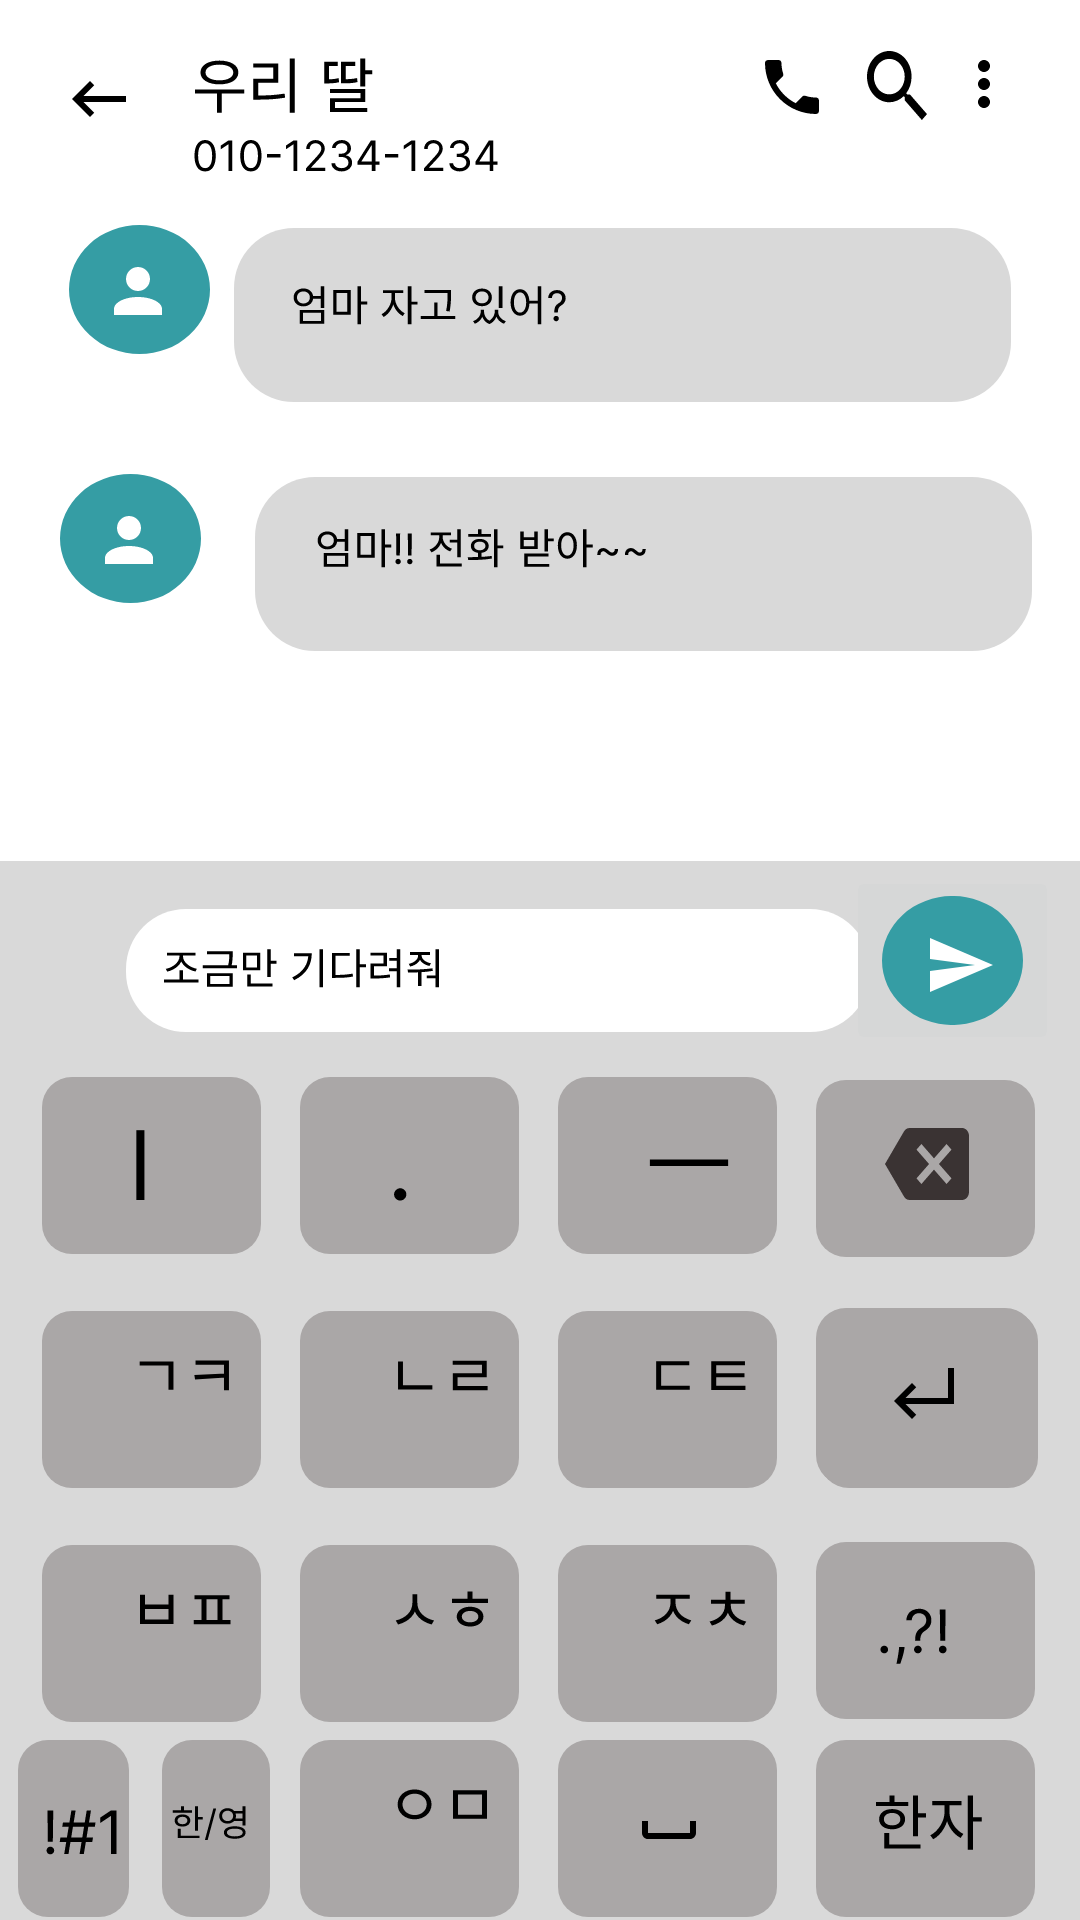

Reconstruct the res/layout file that produces this screen, plus the resources it refers to.
<!-- AndroidManifest.xml: application theme Theme.SmartphoneHelper -->
<!-- res/layout/activity_writethemessage.xml -->
<?xml version="1.0" encoding="utf-8"?>
<androidx.constraintlayout.widget.ConstraintLayout xmlns:android="http://schemas.android.com/apk/res/android"
    xmlns:app="http://schemas.android.com/apk/res-auto"
    xmlns:tools="http://schemas.android.com/tools"
    android:layout_width="match_parent"
    android:layout_height="match_parent">

    <ImageView
        android:id="@+id/imageView4"
        android:layout_width="wrap_content"
        android:layout_height="wrap_content"

        app:layout_constraintStart_toStartOf="parent"
        app:layout_constraintTop_toTopOf="parent"
        app:srcCompat="@drawable/message_keypad" />

    <ImageButton
        android:id="@+id/btn_send"
        android:layout_width="wrap_content"
        android:layout_height="wrap_content"
        android:layout_marginEnd="7dp"
        app:layout_constraintBottom_toBottomOf="parent"
        app:layout_constraintEnd_toEndOf="parent"
        app:layout_constraintTop_toTopOf="parent"
        app:srcCompat="@drawable/component_39" />

</androidx.constraintlayout.widget.ConstraintLayout>
<!-- resources referenced by this layout -->
<resources>
  <!-- drawable component_39 (drawable) -->
  <vector xmlns:android="http://schemas.android.com/apk/res/android"
      android:width="47dp"
      android:height="43dp"
      android:viewportWidth="47"
      android:viewportHeight="43">
    <path
        android:pathData="M0,21.5a23.5,21.5 0,1 0,47 0a23.5,21.5 0,1 0,-47 0z"
        android:fillColor="#359DA4"/>
    <path
        android:pathData="M16,32L37,23L16,14V21L31,23L16,25V32Z"
        android:fillColor="#ffffff"/>
  </vector>
  <!-- drawable message_keypad: vector/xml drawable (drawable, 37667 chars, omitted) -->
  <style name="Theme.SmartphoneHelper" parent="Theme.AppCompat.DayNight.DarkActionBar">
          
          <item name="colorPrimary">@color/purple_500</item>
          <item name="colorPrimaryVariant">@color/purple_700</item>
          <item name="colorOnPrimary">@color/white</item>
          
          <item name="colorSecondary">@color/teal_200</item>
          <item name="colorSecondaryVariant">@color/teal_700</item>
          <item name="colorOnSecondary">@color/black</item>
          
          <item name="android:statusBarColor" tools:targetApi="l">?attr/colorPrimaryVariant</item>
          
      </style>
  <color name="purple_500">#FF6200EE</color>
  <color name="purple_700">#FF3700B3</color>
  <color name="white">#FFFFFFFF</color>
  <color name="teal_200">#FF03DAC5</color>
  <color name="teal_700">#FF018786</color>
  <color name="black">#FF000000</color>
</resources>
